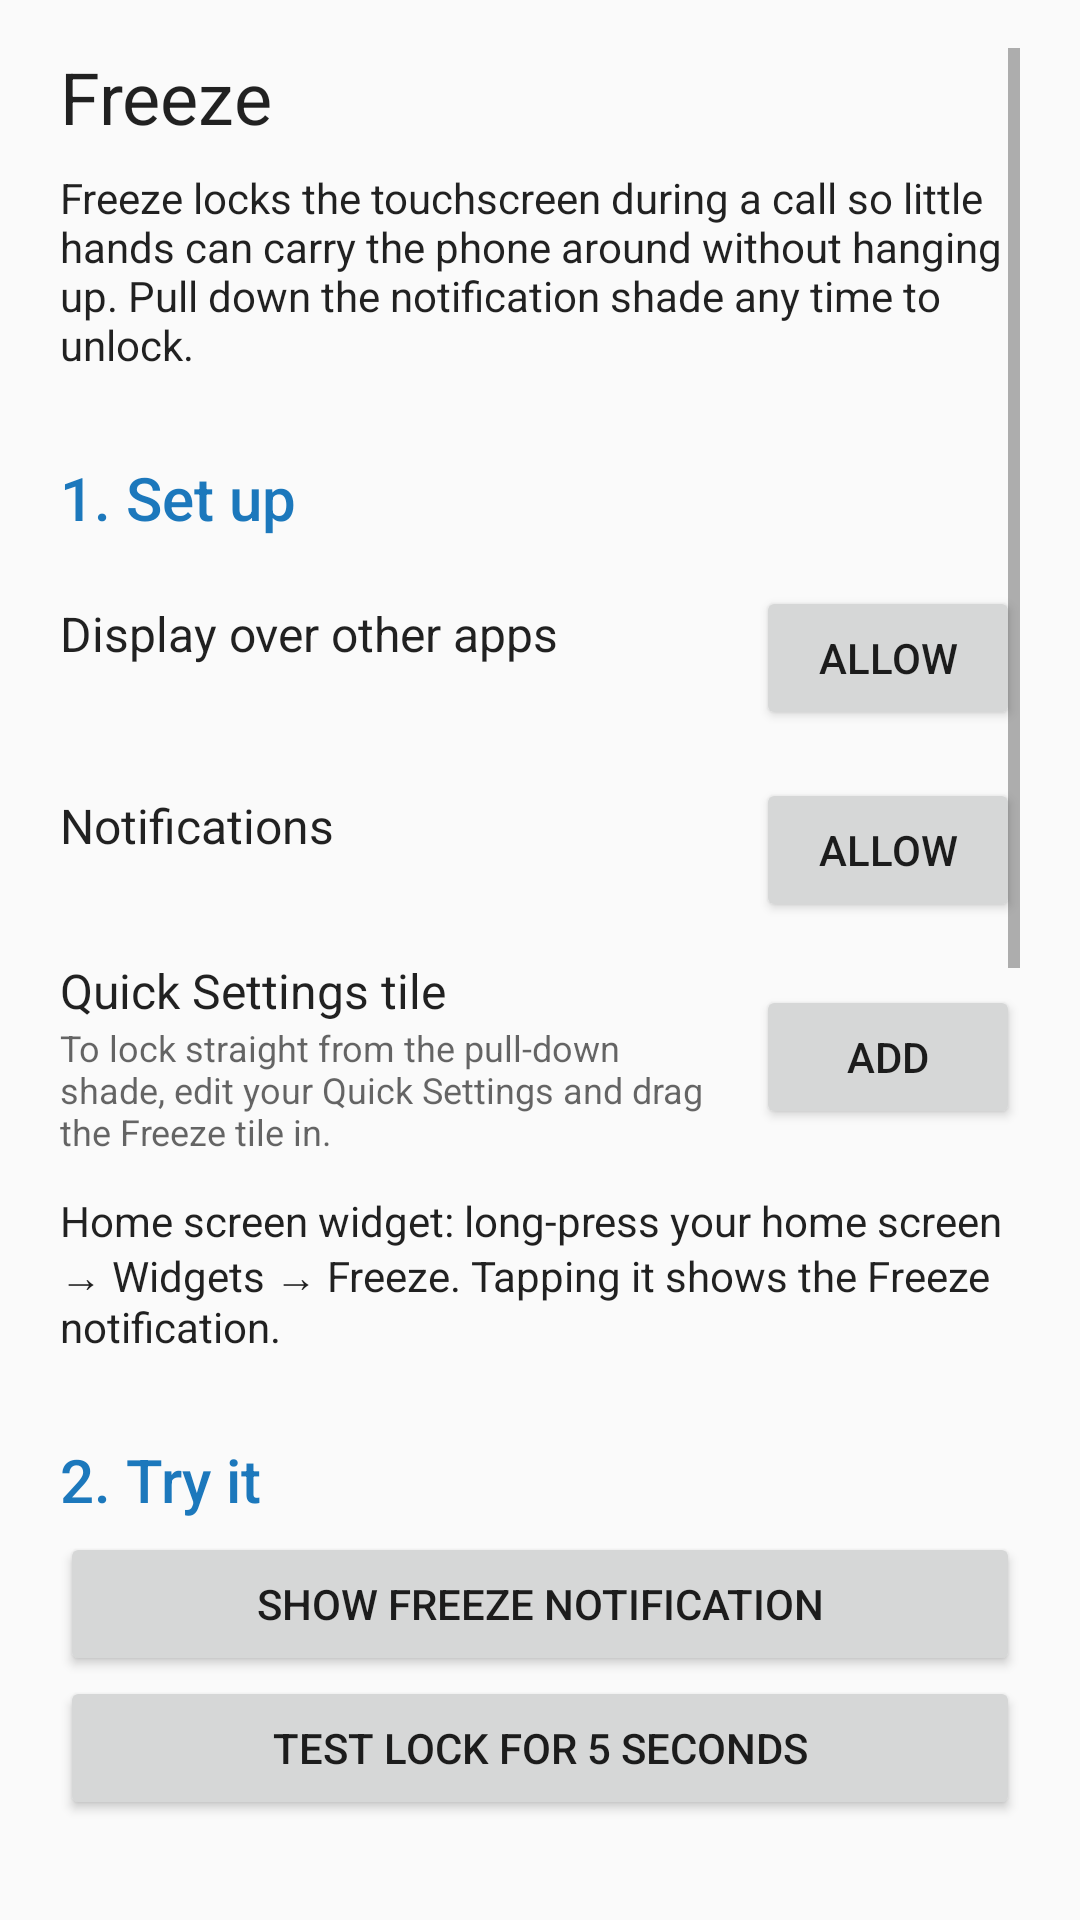

This screen was rendered from an Android layout file. Write that file and the resources it references.
<!-- AndroidManifest.xml: application theme Theme.Freeze -->
<!-- res/layout/activity_main.xml -->
<?xml version="1.0" encoding="utf-8"?>
<ScrollView xmlns:android="http://schemas.android.com/apk/res/android"
    android:id="@+id/content"
    android:layout_width="match_parent"
    android:layout_height="match_parent"
    android:clipToPadding="false"
    android:paddingHorizontal="20dp"
    android:paddingVertical="16dp">

    <LinearLayout
        android:layout_width="match_parent"
        android:layout_height="wrap_content"
        android:orientation="vertical">

        <TextView
            android:layout_width="wrap_content"
            android:layout_height="wrap_content"
            android:text="@string/app_name"
            android:textAppearance="@android:style/TextAppearance.Material.Headline" />

        <TextView
            android:layout_width="match_parent"
            android:layout_height="wrap_content"
            android:layout_marginTop="8dp"
            android:text="@string/intro"
            android:textAppearance="@android:style/TextAppearance.Material.Body1" />

        
        <TextView
            style="@style/SectionHeader"
            android:text="@string/section_setup" />

        <LinearLayout style="@style/Row">

            <LinearLayout style="@style/RowText">

                <TextView
                    android:layout_width="wrap_content"
                    android:layout_height="wrap_content"
                    android:text="@string/perm_overlay"
                    android:textAppearance="@android:style/TextAppearance.Material.Subhead" />

                <TextView
                    android:id="@+id/overlay_status"
                    android:layout_width="wrap_content"
                    android:layout_height="wrap_content"
                    android:textAppearance="@android:style/TextAppearance.Material.Caption" />
            </LinearLayout>

            <Button
                android:id="@+id/overlay_button"
                android:layout_width="wrap_content"
                android:layout_height="wrap_content"
                android:text="@string/action_allow" />
        </LinearLayout>

        <LinearLayout style="@style/Row">

            <LinearLayout style="@style/RowText">

                <TextView
                    android:layout_width="wrap_content"
                    android:layout_height="wrap_content"
                    android:text="@string/perm_notifications"
                    android:textAppearance="@android:style/TextAppearance.Material.Subhead" />

                <TextView
                    android:id="@+id/notification_status"
                    android:layout_width="wrap_content"
                    android:layout_height="wrap_content"
                    android:textAppearance="@android:style/TextAppearance.Material.Caption" />
            </LinearLayout>

            <Button
                android:id="@+id/notification_button"
                android:layout_width="wrap_content"
                android:layout_height="wrap_content"
                android:text="@string/action_allow" />
        </LinearLayout>

        <LinearLayout style="@style/Row">

            <LinearLayout style="@style/RowText">

                <TextView
                    android:layout_width="wrap_content"
                    android:layout_height="wrap_content"
                    android:text="@string/tile_row"
                    android:textAppearance="@android:style/TextAppearance.Material.Subhead" />

                <TextView
                    android:layout_width="wrap_content"
                    android:layout_height="wrap_content"
                    android:text="@string/tile_hint"
                    android:textAppearance="@android:style/TextAppearance.Material.Caption" />
            </LinearLayout>

            <Button
                android:id="@+id/tile_button"
                android:layout_width="wrap_content"
                android:layout_height="wrap_content"
                android:text="@string/action_add_tile" />
        </LinearLayout>

        <TextView
            android:layout_width="match_parent"
            android:layout_height="wrap_content"
            android:layout_marginTop="12dp"
            android:text="@string/widget_hint"
            android:textAppearance="@android:style/TextAppearance.Material.Body1" />

        
        <TextView
            style="@style/SectionHeader"
            android:text="@string/section_try" />

        <Button
            android:id="@+id/start_button"
            android:layout_width="match_parent"
            android:layout_height="wrap_content"
            android:text="@string/action_show_notification" />

        <Button
            android:id="@+id/test_button"
            android:layout_width="match_parent"
            android:layout_height="wrap_content"
            android:text="@string/action_test_lock" />

        
        <TextView
            style="@style/SectionHeader"
            android:text="@string/section_settings" />

        <Switch
            android:id="@+id/keep_screen_on_switch"
            style="@style/SettingSwitch"
            android:text="@string/setting_keep_screen_on" />

        <Switch
            android:id="@+id/auto_unlock_switch"
            style="@style/SettingSwitch"
            android:text="@string/setting_auto_unlock" />

        <Switch
            android:id="@+id/emergency_switch"
            style="@style/SettingSwitch"
            android:text="@string/setting_emergency" />

        <TextView
            android:layout_width="wrap_content"
            android:layout_height="wrap_content"
            android:layout_marginTop="12dp"
            android:text="@string/setting_tint"
            android:textAppearance="@android:style/TextAppearance.Material.Subhead" />

        <RadioGroup
            android:id="@+id/tint_group"
            android:layout_width="match_parent"
            android:layout_height="wrap_content"
            android:orientation="horizontal">

            <RadioButton
                android:id="@+id/tint_none"
                android:layout_width="wrap_content"
                android:layout_height="48dp"
                android:layout_marginEnd="16dp"
                android:text="@string/tint_none" />

            <RadioButton
                android:id="@+id/tint_faint"
                android:layout_width="wrap_content"
                android:layout_height="48dp"
                android:layout_marginEnd="16dp"
                android:text="@string/tint_faint" />

            <RadioButton
                android:id="@+id/tint_dim"
                android:layout_width="wrap_content"
                android:layout_height="48dp"
                android:text="@string/tint_dim" />
        </RadioGroup>

        
        <TextView
            style="@style/SectionHeader"
            android:text="@string/section_tips" />

        <TextView
            android:layout_width="match_parent"
            android:layout_height="wrap_content"
            android:text="@string/tips"
            android:textAppearance="@android:style/TextAppearance.Material.Body1" />
    </LinearLayout>
</ScrollView>
<!-- resources referenced by this layout -->
<resources>
  <string name="action_add_tile">Add</string>
  <string name="action_allow">Allow</string>
  <string name="action_show_notification">Show Freeze notification</string>
  <string name="action_test_lock">Test lock for 5 seconds</string>
  <string name="app_name">Freeze</string>
  <string name="intro">Freeze locks the touchscreen during a call so little hands can carry the phone around without hanging up. Pull down the notification shade any time to unlock.</string>
  <string name="perm_notifications">Notifications</string>
  <string name="perm_overlay">Display over other apps</string>
  <string name="section_settings">3. Settings</string>
  <string name="section_setup">1. Set up</string>
  <string name="section_tips">Tips</string>
  <string name="section_try">2. Try it</string>
  <string name="setting_auto_unlock">Unlock automatically when the call ends</string>
  <string name="setting_emergency">Emergency unlock: tap the top-right corner 5 times</string>
  <string name="setting_keep_screen_on">Keep screen on while locked</string>
  <string name="setting_tint">Overlay tint</string>
  <string name="tile_hint">To lock straight from the pull-down shade, edit your Quick Settings and drag the Freeze tile in.</string>
  <string name="tile_row">Quick Settings tile</string>
  <string name="tint_dim">Dim</string>
  <string name="tint_faint">Faint</string>
  <string name="tint_none">None</string>
  <string name="tips">• During a call: pull down the shade and tap Lock (or the Freeze tile). Swipe the shade back up.\n\n• Unlock: pull down the shade and tap Unlock. It also unlocks by itself about 3 seconds after the call ends.\n\n• Turn off Settings → Accessibility → \"Power button ends call\" if your phone has it. No app can block the power button.\n\n• Home and back gestures still work while locked. They don\'t end calls, and the lock stays on top.\n\n• If \"Display over other apps\" is greyed out, open App info → ⋮ → Allow restricted settings, then try again.\n\n• Restarting the phone always clears the lock.</string>
  <string name="widget_hint">Home screen widget: long-press your home screen → Widgets → Freeze. Tapping it shows the Freeze notification.</string>
  <style name="Row">
          <item name="android:layout_width">match_parent</item>
          <item name="android:layout_height">wrap_content</item>
          <item name="android:layout_marginTop">8dp</item>
          <item name="android:gravity">center_vertical</item>
          <item name="android:minHeight">56dp</item>
          <item name="android:orientation">horizontal</item>
      </style>
  <style name="RowText">
          <item name="android:layout_width">0dp</item>
          <item name="android:layout_height">wrap_content</item>
          <item name="android:layout_weight">1</item>
          <item name="android:layout_marginEnd">12dp</item>
          <item name="android:orientation">vertical</item>
      </style>
  <style name="SettingSwitch">
          <item name="android:layout_width">match_parent</item>
          <item name="android:layout_height">wrap_content</item>
          <item name="android:minHeight">48dp</item>
          <item name="android:textAppearance">@android:style/TextAppearance.Material.Body1</item>
      </style>
  <style name="Theme.Freeze" parent="android:Theme.Material.Light.NoActionBar">
          <item name="android:colorAccent">@color/freeze_blue</item>
          <item name="android:colorPrimary">@color/freeze_blue</item>
          <item name="android:statusBarColor">@android:color/transparent</item>
          <item name="android:windowLightStatusBar">true</item>
      </style>
  <color name="freeze_blue">#FF1C78BC</color>
</resources>
